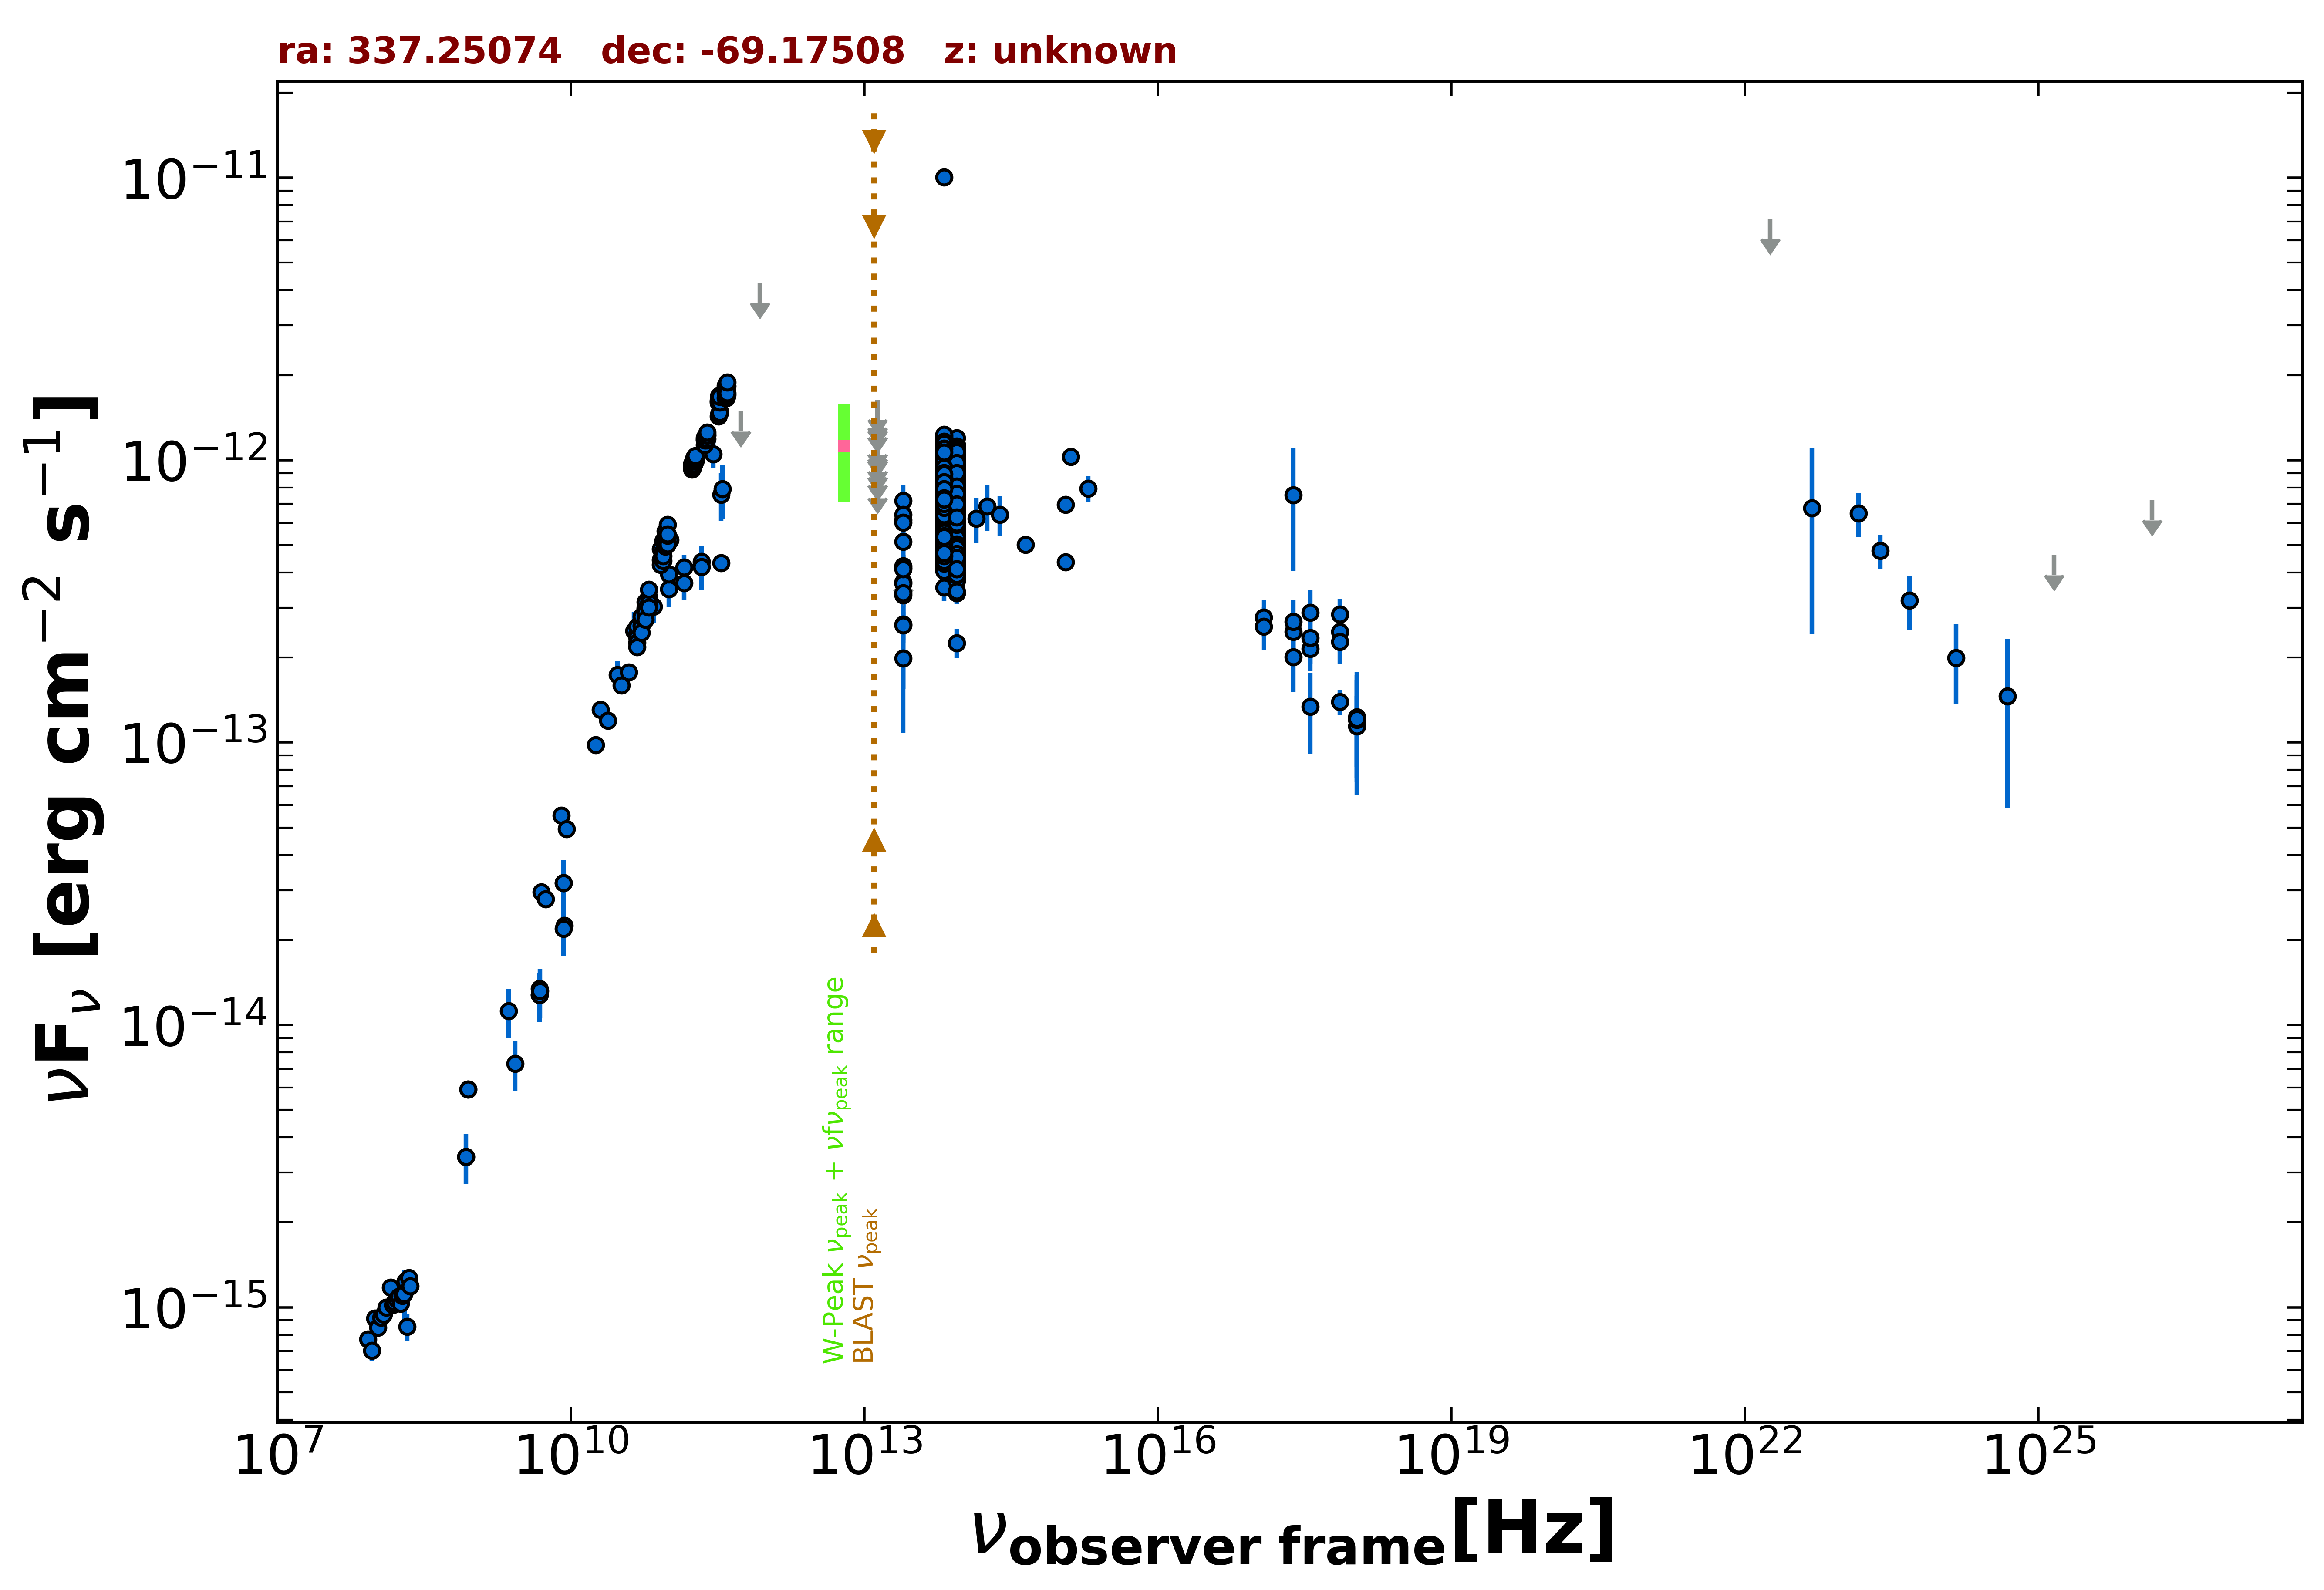

The table this chart was drawn from, first rows:
freq., flux, err_flux, MJD_start, MJD_end, flag, catalog, reference
8.870e+08, 5.915e-15, 4.185e-16, 55000, 55000, , RACS, Hale et al. 2021  PASA  38  e058
8.870e+08, 5.915e-15, 4.185e-16, 55000, 55000, , RACS, Hale et al. 2021  PASA  38  e058
8.430e+08, 3.414e-15, 1.030e-16, 55000, 55000, , SUMSS, Manch et al. 2003  MNRAS  342  1117
2.418e+17, 7.520e-13, 3.471e-13, 55000, 55000, , XMMSL2, Saxton et al. 2008  A&A  480  611
2.418e+17, 2.464e-13, 3.850e-14, 55091, 55419, , 1OUSX, Giommi et al. in preparation
1.209e+17, 2.778e-13, 4.150e-14, 55091, 55419, , 1OUSX, Giommi et al. in preparation
3.627e+17, 2.151e-13, 3.560e-14, 55091, 55419, , 1OUSX, Giommi et al. in preparation
7.253e+17, 1.394e-13, 1.420e-14, 55091, 55419, , 1OUSX, Giommi et al. in preparation
1.088e+18, 1.142e-13, 3.230e-14, 55091, 55419, , 1OUSX, Giommi et al. in preparation
7.253e+17, 2.467e-13, 2.980e-14, 55000, 55000, , 2SXPS, Evans et al. 2020  ApJS  247  54
1.209e+17, 2.575e-13, 4.475e-14, 55000, 55000, , 2SXPS, Evans et al. 2020  ApJS  247  54
3.627e+17, 2.350e-13, 4.490e-14, 55000, 55000, , 2SXPS, Evans et al. 2020  ApJS  247  54
1.088e+18, 1.206e-13, 4.612e-14, 55000, 55000, , 2SXPS, Evans et al. 2020  ApJS  247  54
5.000e+09, 2.955e-14, 1.500e-15, 55000, 55000, , AT20G, Murphy et al. 2010  MNRAS  402  2403
8.000e+09, 5.520e-14, 2.880e-15, 55000, 55000, , AT20G, Murphy et al. 2010  MNRAS  402  2403
2.000e+10, 1.308e-13, 6.600e-15, 55000, 55000, , AT20G, Murphy et al. 2010  MNRAS  402  2403
4.800e+09, 1.277e-14, 3.850e-16, 55000, 55000, , ATPMN, McConnell et al. 2012  MNRAS  422  1527
8.600e+09, 2.245e-14, 1.290e-15, 55000, 55000, , ATPMN, McConnell et al. 2012  MNRAS  422  1527
8.400e+09, 3.183e-14, 0.000e+00, 55000, 55000, , CRATES, Healey et al. 2007  ApJS  171  61
4.800e+09, 1.344e-14, 7.700e-16, 55000, 55000, , PMN, Griffith et al. 1993-1996  VizieR  VIII/…
2.850e+11, 1.049e-12, 1.141e-13, 56929, 56929, , ALMA, Bonato et al. 2019  MNRAS  485  1188
3.435e+11, 7.557e-13, 1.474e-13, 57472, 57472, , ALMA, Bonato et al. 2019  MNRAS  485  1188
1.035e+11, 5.216e-13, 4.955e-14, 57472, 57472, , ALMA, Bonato et al. 2019  MNRAS  485  1188
9.150e+10, 5.014e-13, 4.770e-14, 57472, 57472, , ALMA, Bonato et al. 2019  MNRAS  485  1188
3.435e+11, 4.328e-13, 2.750e-14, 57506, 57506, , ALMA, Bonato et al. 2019  MNRAS  485  1188
1.000e+11, 3.499e-13, 4.860e-14, 55000, 55000, , PCCS2100, GHz The Planck Collaboration 2018  A&A  …
1.430e+11, 3.670e-13, 4.885e-14, 55000, 55000, , PCCS2143, GHz The Planck Collaboration 2018  A&A  …
2.170e+11, 4.374e-13, 6.160e-14, 55000, 55000, , PCCS2217, GHz The Planck Collaboration 2018  A&A  …
3.000e+10, 1.738e-13, 2.080e-14, 55000, 55000, , PCNT, The Planck Collaboration 2018  A&A  619 …
4.400e+10, 2.487e-13, 4.185e-14, 55000, 55000, , PCNT, The Planck Collaboration 2018  A&A  619 …
7.000e+10, 3.031e-13, 3.770e-14, 55000, 55000, , PCNT, The Planck Collaboration 2018  A&A  619 …
1.000e+11, 3.947e-13, 2.860e-14, 55000, 55000, , PCNT, The Planck Collaboration 2018  A&A  619 …
1.430e+11, 4.170e-13, 4.445e-14, 55000, 55000, , PCNT, The Planck Collaboration 2018  A&A  619 …
2.170e+11, 4.194e-13, 7.420e-14, 55000, 55000, , PCNT, The Planck Collaboration 2018  A&A  619 …
3.530e+11, 7.914e-13, 1.743e-13, 55000, 55000, , PCNT, The Planck Collaboration 2018  A&A  619 …
5.450e+11, 1.486e-12, 0.000e+00, 55000, 55000, UL, PCNT, The Planck Collaboration 2018  A&A  619 …
8.570e+11, 4.242e-12, 0.000e+00, 55000, 55000, UL, PCNT, The Planck Collaboration 2018  A&A  619 …
1.389e+14, 6.218e-13, 1.134e-13, 55000, 55000, , 2MASS, Skrutskie et al. 2006  AJ  131  1163
1.804e+14, 6.865e-13, 1.259e-13, 55000, 55000, , 2MASS, Skrutskie et al. 2006  AJ  131  1163
2.427e+14, 6.422e-13, 1.009e-13, 55000, 55000, , 2MASS, Skrutskie et al. 2006  AJ  131  1163
8.817e+13, 7.024e-13, 2.900e-15, 55000, 55000, , UNWISE, Schlafly et al. 2019  ApJS  240  30
6.517e+13, 7.081e-13, 4.100e-15, 55000, 55000, , UNWISE, Schlafly et al. 2019  ApJS  240  30
8.817e+13, 4.146e-13, 1.070e-14, 55000, 55000, , WISE, Wright et al. 2010  AJ  140  1868
6.517e+13, 4.650e-13, 1.155e-14, 55000, 55000, , WISE, Wright et al. 2010  AJ  140  1868
2.498e+13, 4.218e-13, 2.990e-14, 55000, 55000, , WISE, Wright et al. 2010  AJ  140  1868
1.363e+13, 5.855e-13, 1.343e-13, 55000, 55000, , WISE, Wright et al. 2010  AJ  140  1868
8.817e+13, 8.930e-13, 4.360e-14, 57313, 57313, , NEOWISE, Mainzer et al. 2014  ApJ  792  30
6.517e+13, 9.724e-13, 4.560e-14, 57313, 57313, , NEOWISE, Mainzer et al. 2014  ApJ  792  30
8.817e+13, 8.568e-13, 3.315e-14, 57313, 57313, , NEOWISE, Mainzer et al. 2014  ApJ  792  30
6.517e+13, 9.600e-13, 4.690e-14, 57313, 57313, , NEOWISE, Mainzer et al. 2014  ApJ  792  30
8.817e+13, 8.947e-13, 3.460e-14, 57313, 57313, , NEOWISE, Mainzer et al. 2014  ApJ  792  30
6.517e+13, 9.960e-13, 5.715e-14, 57313, 57313, , NEOWISE, Mainzer et al. 2014  ApJ  792  30
8.817e+13, 8.905e-13, 5.250e-14, 57313, 57313, , NEOWISE, Mainzer et al. 2014  ApJ  792  30
6.517e+13, 1.010e-12, 4.820e-14, 57313, 57313, , NEOWISE, Mainzer et al. 2014  ApJ  792  30
8.817e+13, 9.551e-13, 3.520e-14, 57314, 57314, , NEOWISE, Mainzer et al. 2014  ApJ  792  30
6.517e+13, 9.416e-13, 4.335e-14, 57314, 57314, , NEOWISE, Mainzer et al. 2014  ApJ  792  30
8.817e+13, 8.930e-13, 3.540e-14, 57313, 57313, , NEOWISE, Mainzer et al. 2014  ApJ  792  30
6.517e+13, 8.763e-13, 4.845e-14, 57313, 57313, , NEOWISE, Mainzer et al. 2014  ApJ  792  30
8.817e+13, 8.434e-13, 3.965e-14, 57312, 57312, , NEOWISE, Mainzer et al. 2014  ApJ  792  30
6.517e+13, 9.304e-13, 5.485e-14, 57312, 57312, , NEOWISE, Mainzer et al. 2014  ApJ  792  30
... 919 more rows
